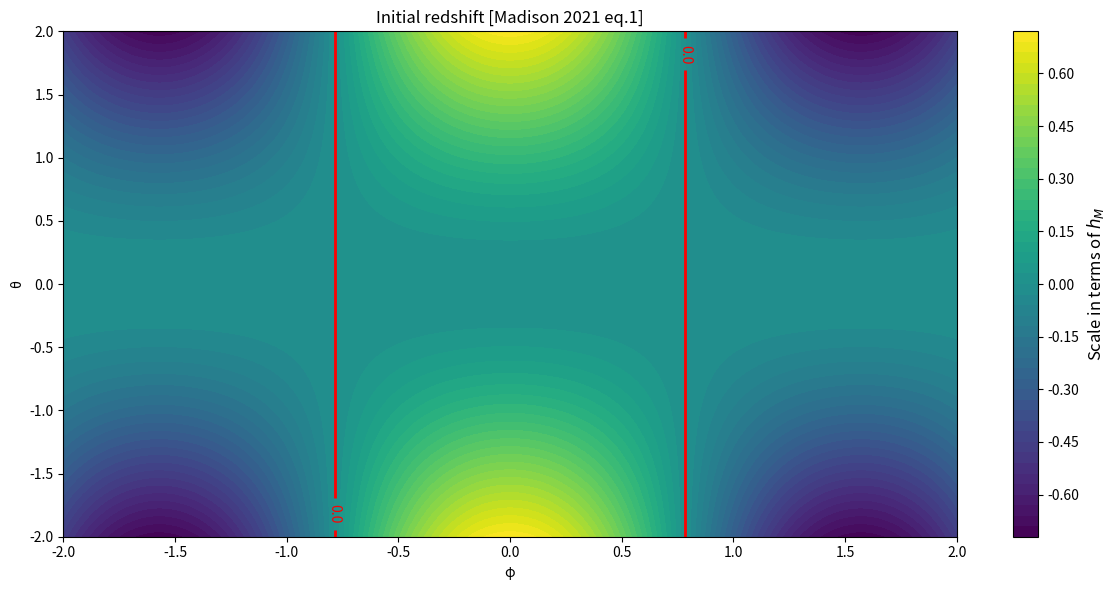

Python code for this plot:
import numpy as np
import matplotlib.pyplot as plt

# Define ranges for theta and phi
theta_values = np.linspace(-2, 2, 200)  # Range of theta from -2 to 2
phi_values = np.linspace(-2, 2, 200)    # Range of phi from -2 to 2

# Create a meshgrid for theta and phi
Theta, Phi = np.meshgrid(theta_values, phi_values)

# Calculate the expression
expression = 0.25 * (np.exp(-2j * Phi) + np.exp(2j * Phi)) * (1 - np.cos(Theta))

# Separate the real and imaginary parts for plotting
real_part = expression.real
imaginary_part = expression.imag

# Plotting the real part
plt.figure(figsize=(12, 6))

contour_real = plt.contourf(Phi, Theta, real_part, levels=50, cmap='viridis')
colorbar = plt.colorbar(contour_real)
colorbar.set_label('Scale in terms of $h_M$', fontsize=12)

contour_zero_real = plt.contour(Phi, Theta, real_part, levels=[0], colors='red', linewidths=2)
plt.clabel(contour_zero_real, fmt='%1.1f', colors='red')
plt.title('Initial redshift [Madison 2021 eq.1]')
plt.xlabel('φ')
plt.ylabel('θ')


plt.tight_layout()
plt.show()
